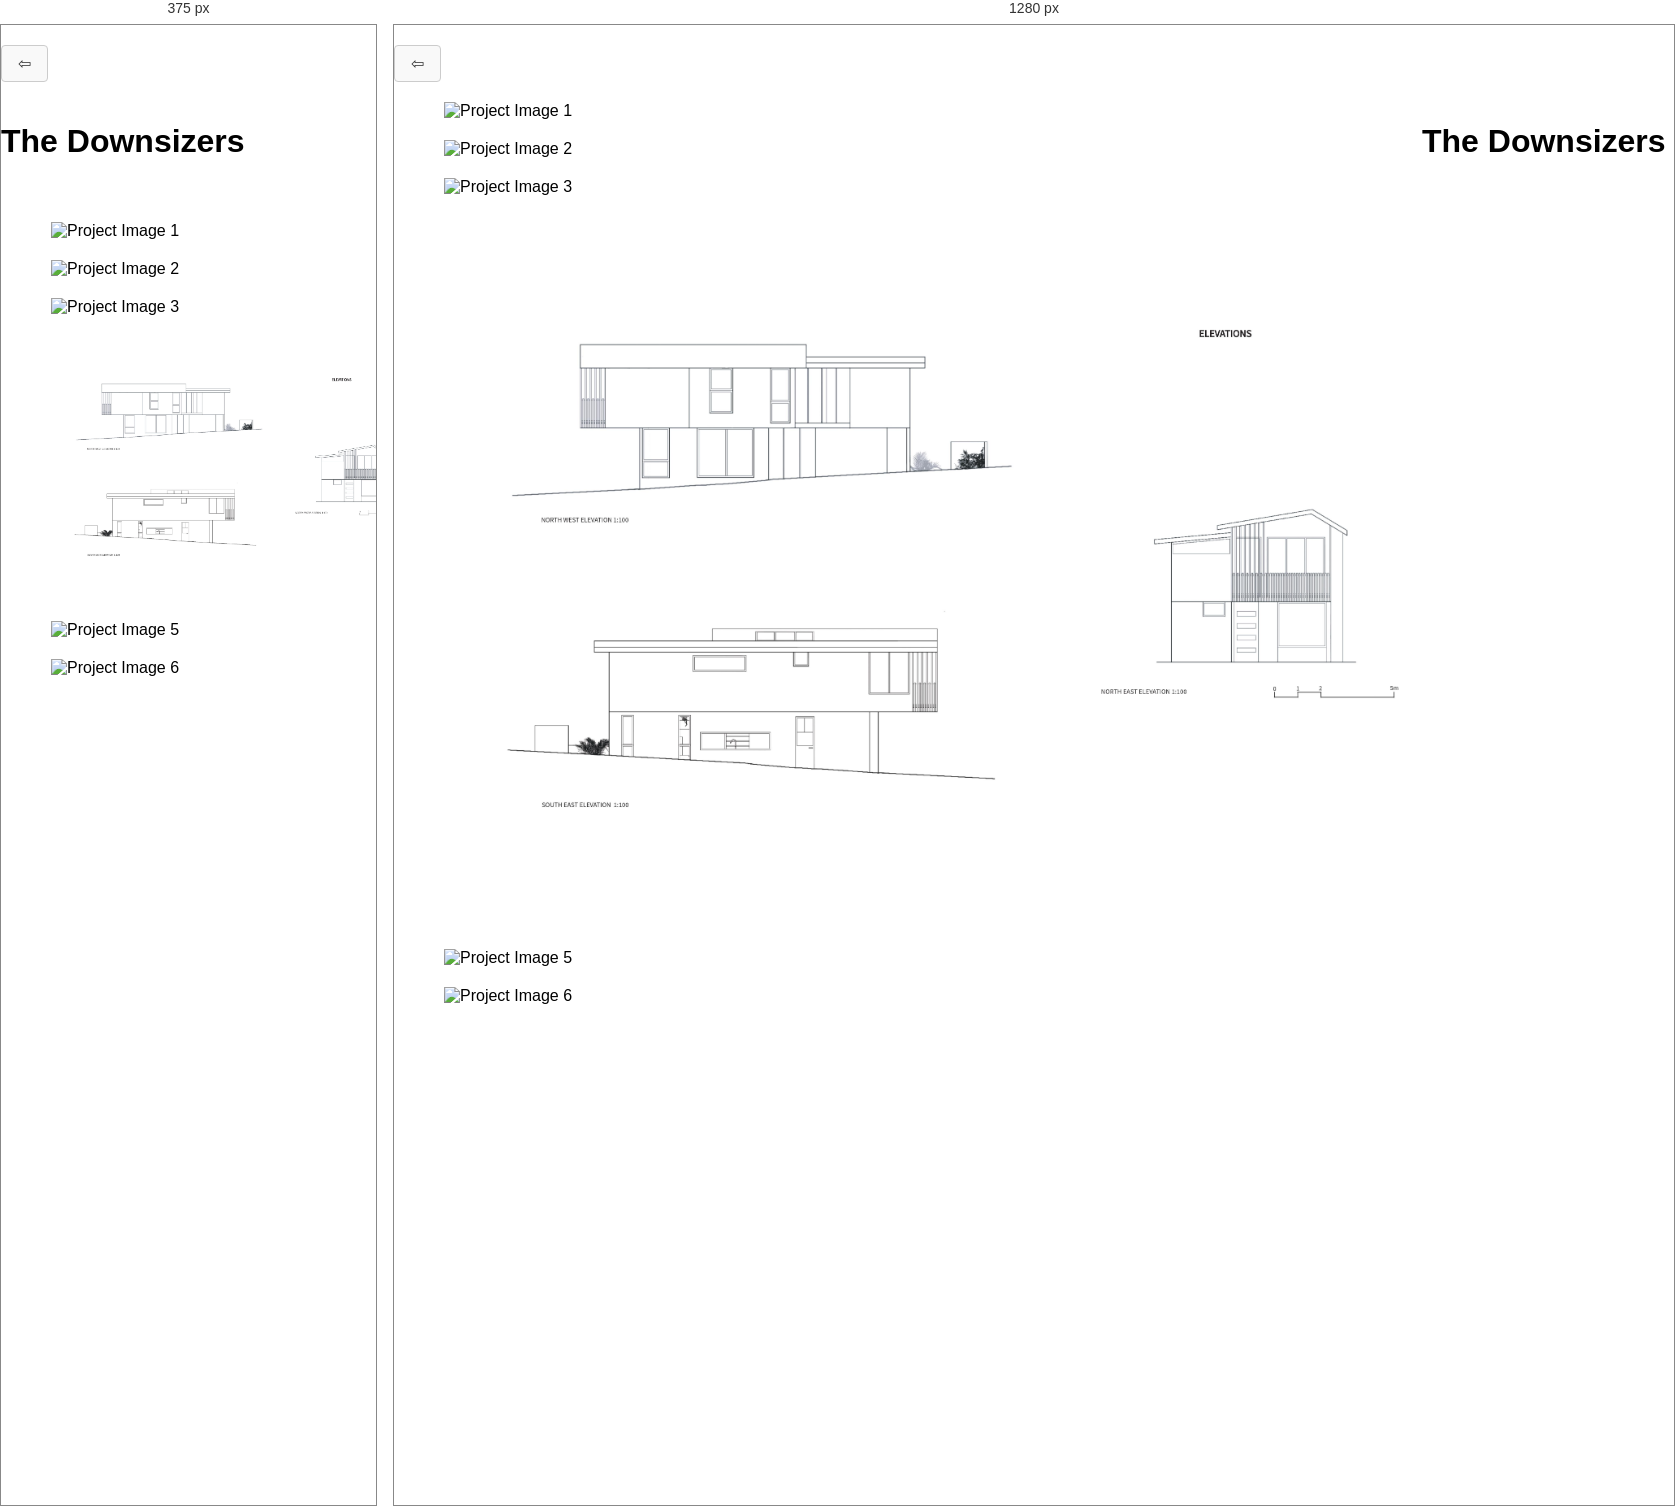
Rendered at 375 px and 1280 px, left to right.

<!-- file: downsizers.html -->
<!DOCTYPE html>
<html lang="en">
<head>
    <meta charset="UTF-8">
    <meta name="viewport" content="width=device-width, initial-scale=1.0">
    <link rel="stylesheet" href="css/style.css">
    <title>Project Page</title>
</head>
<body>
    
    <div id="header-container"></div>

    <main>
        <button id="back-button" onclick="goBack()">&#8678;</button>

        <div class="project-container">
            <div class="project-images">
                <img src="images/DAB201 The Downsizers/0017.jpg" alt="Project Image 1">
                <img src="images/DAB201 The Downsizers/0018.jpg" alt="Project Image 2">
                <img src="images/DAB201 The Downsizers/0019.jpg" alt="Project Image 3">
                <img src="images/DAB201 The Downsizers/0020.jpg" alt="Project Image 4">
                <img src="images/DAB201 The Downsizers/0021.jpg" alt="Project Image 5">
                <img src="images/DAB201 The Downsizers/0022.jpg" alt="Project Image 6">
            </div>
            <div class="project-title">
                <h1>The Downsizers</h1>
            </div>
        </div>
    </main>

    <button onclick="scrollToTop()" id="scrollToTopButton" title="Scroll to Top">&uarr;</button>

    <div id="footer-container"></div>

    <script src="js/script.js"></script>

</body>
</html>


/* @media block from css/style.css */
@media (max-width: 768px) {
    /* Header */
    header {
        flex-direction: column;
        align-items: center;
    }

    /* Navigation Bar */
    nav ul {
        text-align: center;
    }

    /* Featured Project */
    .featured-link {
        flex-direction: column;
        width: 100%;
    }

    .featured-text {
        width: 80%;
    }

    .featured-link img {
        width: 100%;
    }

    /* Featured Photo */
    .featured-photo {
        flex-direction: column;
        width: 100%;
    }

    .featured-photo img {
        width: 100%;
    }

    /* Footer */
    footer {
        flex-direction: column;
    }

    .social-media {
        position: static;
        margin-bottom: 10px;
    }
}

/* @media block from css/style.css */
@media (max-width: 768px) {
    .grid-container {
        grid-template-columns: 1fr;
    }
}

/* @media block from css/style.css */
@media (max-width: 768px) {
    .project-container {
        flex-direction: column-reverse;
    }
    .project-title {
        position: static;
        margin-bottom: 20px;
    }
}

/* @media block from css/style.css */
@media (max-width: 768px) {
    .about-container {
        width: 100%;
        padding: 20px;
    }
}

/* @media block from css/style.css */
@media (max-width: 768px) {
    .contact-container {
        flex-direction: column;
    }
}